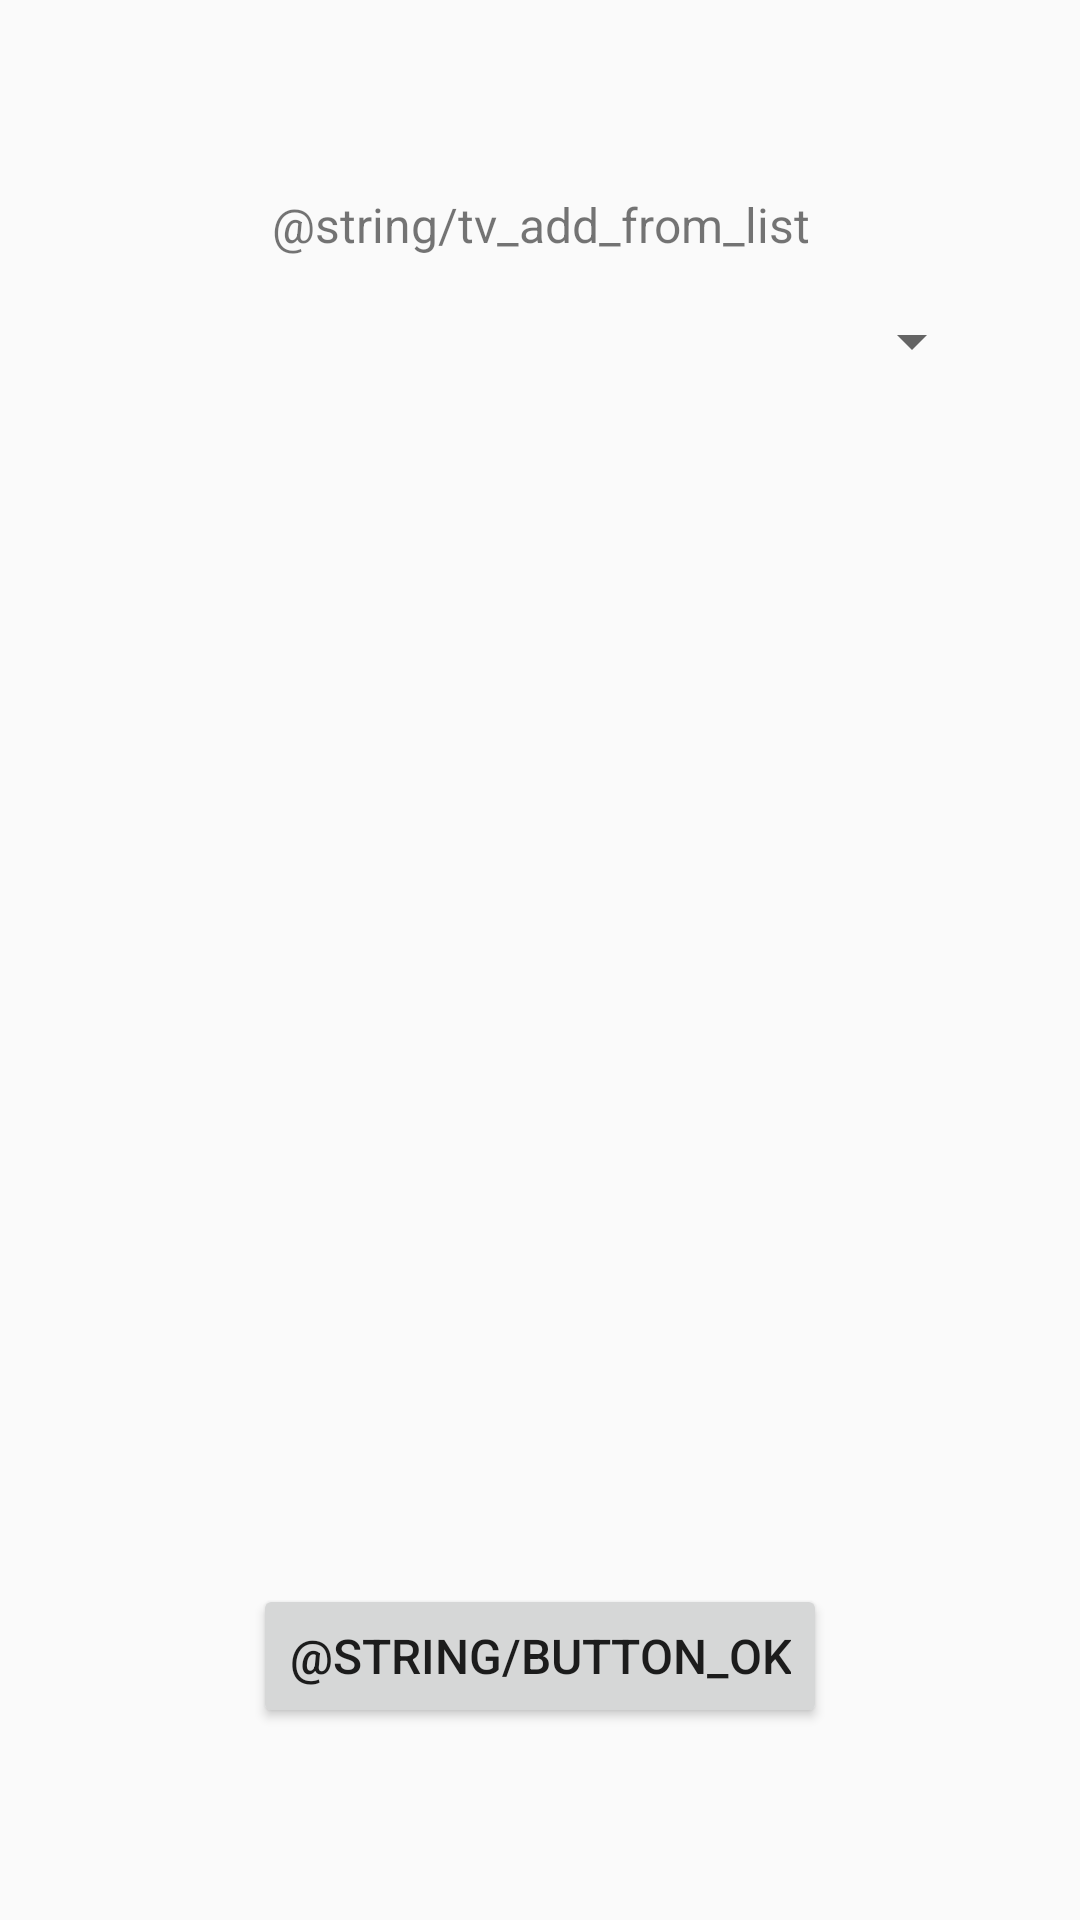

This screen was rendered from an Android layout file. Write that file and the resources it references.
<!-- AndroidManifest.xml: application theme Theme.AppCompat.Light.NoActionBar -->
<!-- res/layout/activity_add_stylus_from_list.xml -->
<?xml version="1.0" encoding="utf-8"?>
<androidx.constraintlayout.widget.ConstraintLayout xmlns:android="http://schemas.android.com/apk/res/android"
    xmlns:app="http://schemas.android.com/apk/res-auto"
    xmlns:tools="http://schemas.android.com/tools"
    android:layout_width="match_parent"
    android:layout_height="match_parent"
    tools:context=".AddStylusFromListActivity">

    <Spinner
        android:id="@+id/spinnerStyli"
        android:layout_width="match_parent"
        android:layout_height="wrap_content"
        android:layout_marginStart="32dp"
        android:layout_marginTop="16dp"
        android:layout_marginEnd="32dp"
        app:layout_constraintEnd_toEndOf="parent"
        app:layout_constraintStart_toStartOf="parent"
        app:layout_constraintTop_toBottomOf="@+id/tvAddFromListMessage" />

    <TextView
        android:id="@+id/tvAddFromListMessage"
        android:layout_width="0dp"
        android:layout_height="wrap_content"
        android:layout_marginStart="32dp"
        android:layout_marginTop="64dp"
        android:layout_marginEnd="32dp"
        android:text="@string/tv_add_from_list"
        android:textAlignment="center"
        android:textSize="16sp"
        app:layout_constraintEnd_toEndOf="parent"
        app:layout_constraintStart_toStartOf="parent"
        app:layout_constraintTop_toTopOf="parent" />

    <Button
        android:id="@+id/btnOk"
        android:layout_width="wrap_content"
        android:layout_height="wrap_content"
        android:layout_marginStart="32dp"
        android:layout_marginEnd="32dp"
        android:layout_marginBottom="64dp"
        android:text="@string/button_ok"
        android:textSize="16sp"
        app:layout_constraintBottom_toBottomOf="parent"
        app:layout_constraintEnd_toEndOf="parent"
        app:layout_constraintStart_toStartOf="parent" />

</androidx.constraintlayout.widget.ConstraintLayout>
<!-- resources referenced by this layout -->
<resources>

</resources>
